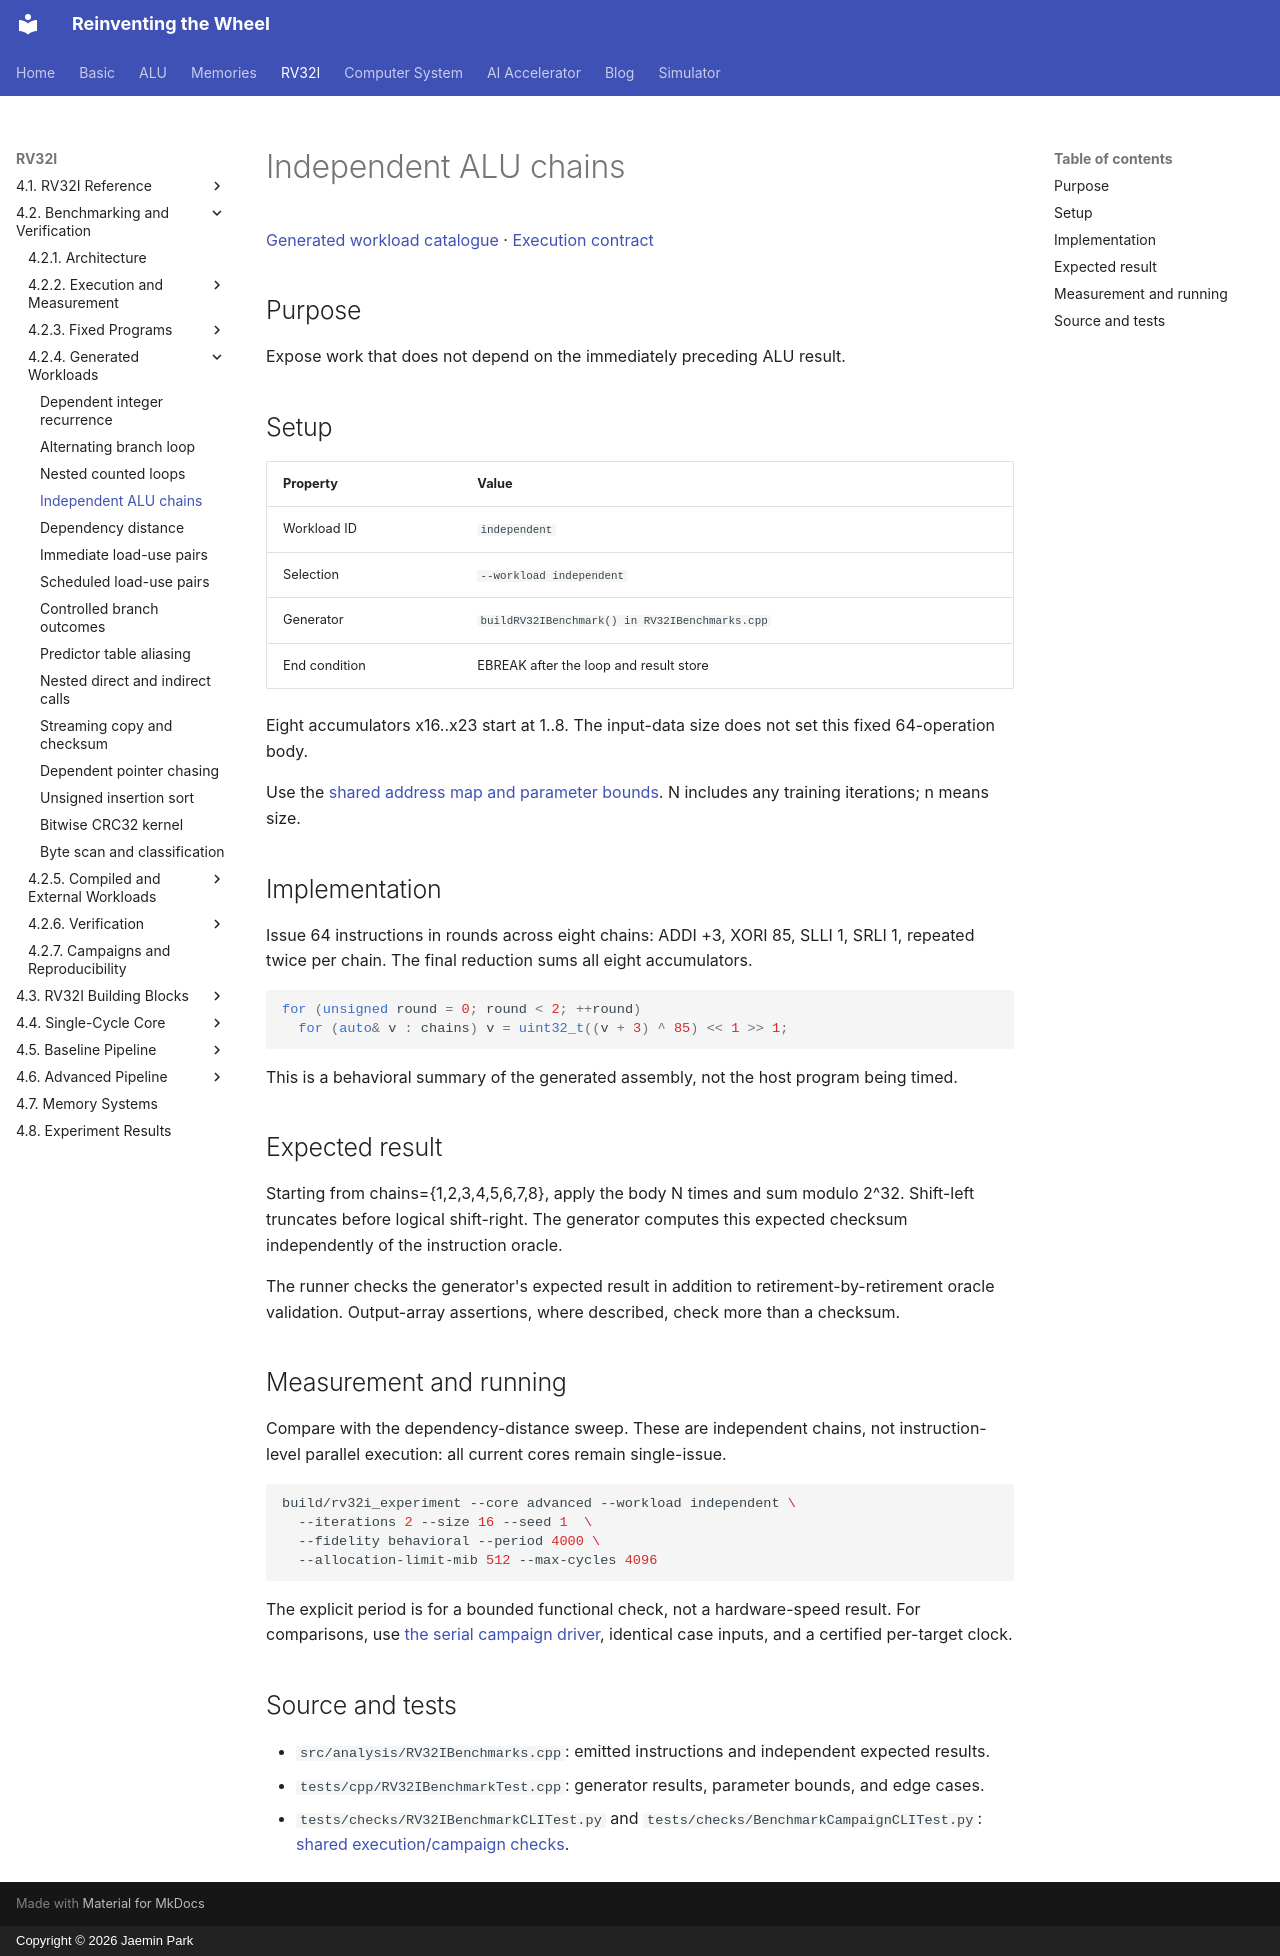

repository: arnold518/reinventing-the-wheel · page: rv32i/4.2/workloads/independent/index.html · generator: mkdocs · copyright: Copyright © 2026 Jaemin Park

# Independent ALU chains

[Generated workload catalogue](index.md) · [Execution contract](../execution.md)

## Purpose

Expose work that does not depend on the immediately preceding ALU result.

## Setup

| Property | Value |
| --- | --- |
| Workload ID | `independent` |
| Selection | `--workload independent` |
| Generator | `buildRV32IBenchmark() in RV32IBenchmarks.cpp` |
| End condition | EBREAK after the loop and result store |

Eight accumulators x16..x23 start at 1..8. The input-data size does not set this fixed 64-operation body.

Use the [shared address map and parameter bounds](index.md#shared-setup). N includes any training iterations; n means size.

## Implementation

Issue 64 instructions in rounds across eight chains: ADDI +3, XORI 85, SLLI 1, SRLI 1, repeated twice per chain. The final reduction sums all eight accumulators.

```cpp
for (unsigned round = 0; round < 2; ++round)
  for (auto& v : chains) v = uint32_t((v + 3) ^ 85) << 1 >> 1;
```

This is a behavioral summary of the generated assembly, not the host program being timed.

## Expected result

Starting from chains={1,2,3,4,5,6,7,8}, apply the body N times and sum modulo 2^32. Shift-left truncates before logical shift-right. The generator computes this expected checksum independently of the instruction oracle.

The runner checks the generator's expected result in addition to retirement-by-retirement oracle validation. Output-array assertions, where described, check more than a checksum.

## Measurement and running

Compare with the dependency-distance sweep. These are independent chains, not instruction-level parallel execution: all current cores remain single-issue.

```sh
build/rv32i_experiment --core advanced --workload independent \
  --iterations 2 --size 16 --seed 1  \
  --fidelity behavioral --period 4000 \
  --allocation-limit-mib 512 --max-cycles 4096
```

The explicit period is for a bounded functional check, not a hardware-speed result. For comparisons, use [the serial campaign driver](../campaigns.md), identical case inputs, and a certified per-target clock.

## Source and tests

- `src/analysis/RV32IBenchmarks.cpp`: emitted instructions and independent expected results.
- `tests/cpp/RV32IBenchmarkTest.cpp`: generator results, parameter bounds, and edge cases.
- `tests/checks/RV32IBenchmarkCLITest.py` and `tests/checks/BenchmarkCampaignCLITest.py`: [shared execution/campaign checks](../verification/workloads.md).
